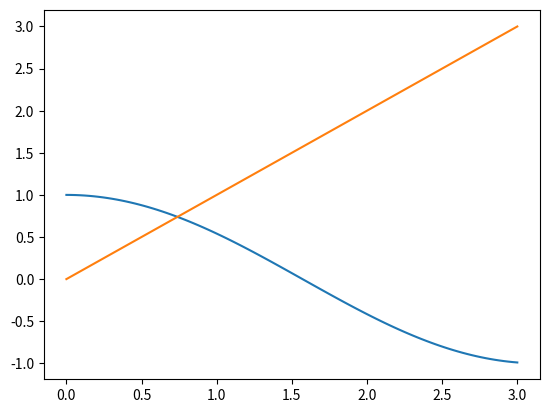

Reproduce this figure in Python.
#L_04_01.py
#zwei Funktionen
import numpy as np
import matplotlib.pyplot as plt
x=np.linspace(0,3,100)
y1=np.cos(x)
y2=x
fig, ax = plt.subplots()
ax.plot(x,y1)
ax.plot(x,y2)
plt.show()
